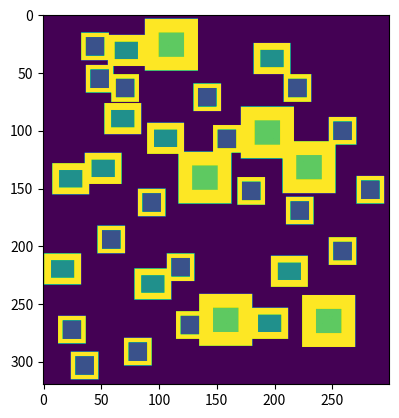

Python code for this plot:
import numpy
import random
import matplotlib.pyplot as plt


class ConstructionSite(object):
    """
    The Construction is a rectangular form where the houses are build.
    """
    def __init__(self, width, height):
        """
        Initializes a rectangular room with the specified width and height.

        Initially, no tiles in the room have been cleaned.

        width: an integer > 0
        height: an integer > 0
        """
        # make width and height global variables
        self.width = width
        self.height = height
        # initializes an 2d array
        self.area = numpy.zeros((height, width), dtype='int32')
    def buildVrijstand(self, x_start, x_end, y_start, y_end, std_vrijstand):
        """
        Build the eensgezinswoning on the given location
        """
        # change values in range
        for x in range(x_start - std_vrijstand, x_end + std_vrijstand):
            for y in range(y_start - std_vrijstand, y_end + std_vrijstand):
                self.area[(y, x)] = 4

    def buildWoning(self, x_start, x_end, y_start, y_end, type):
        """
        Build the eensgezinswoning on the given location
        """
        # change values in range
        for x in range(x_start, x_end):
            for y in range(y_start, y_end):
                self.area[(y, x)] = type

    def checkIfPossible(self, x_start, x_end, y_start, y_end, std_vrijstand):
        """
        Check if it is possible to build on the given location
        """
        for x in range(x_start - std_vrijstand, x_end + std_vrijstand):
            for y in range(y_start - std_vrijstand, y_end + std_vrijstand):
                if self.area[(y, x)] != 0 and self.area[(y, x)] != 4:
                    return False
        return True


class Eensgezinswoning(object):
    """
    A house with with 8m x 8m --> 16 x 16 tiles.
    """
    def __init__(self):
        self.egw_width = 16
        self.egw_length = 16

def RunSimulation(mais, bung, egws, width, height):
    """
    run the simulation.
    """
    area = ConstructionSite(width, height)


    # build right amount of egws
    counter = 0
    while counter < egws:
        x_pos = random.randint(0 + 4, width - 16 - 8)
        y_pos = random.randint(0 + 4, height - 16 -8)
        if area.checkIfPossible(x_pos, x_pos + 16, y_pos, y_pos + 16, 4) == True:
            area.buildVrijstand(x_pos, x_pos + 16, y_pos, y_pos + 16, 4)
            area.buildWoning(x_pos, x_pos + 16, y_pos, y_pos + 16, 1)
            counter += 1

    # build right amount of bungalows
    counter = 0
    while counter < bung:
        x_pos = random.randint(0 + 6, width - 20 - 12)
        y_pos = random.randint(0 + 6, height - 15 - 12)
        if area.checkIfPossible(x_pos, x_pos + 20, y_pos, y_pos + 15, 6) == True:
            area.buildVrijstand(x_pos, x_pos + 20, y_pos, y_pos + 15, 6)
            area.buildWoning(x_pos, x_pos + 20, y_pos, y_pos + 15, 2)
            counter += 1

    # build right amount of maisons
    counter = 0
    while counter < mais:
        x_pos = random.randint(0 + 12, width - 22 - 24)
        y_pos = random.randint(0 + 12, height - 21 - 24)
        if area.checkIfPossible(x_pos, x_pos + 22, y_pos, y_pos + 21, 12) == True:
            area.buildVrijstand(x_pos, x_pos + 22, y_pos, y_pos + 21, 12)
            area.buildWoning(x_pos, x_pos + 22, y_pos, y_pos + 21, 3)
            counter += 1



    plt.imshow(area.area)
    #plt.gray()
    plt.show()



RunSimulation(6, 10, 18 , 300, 320)
